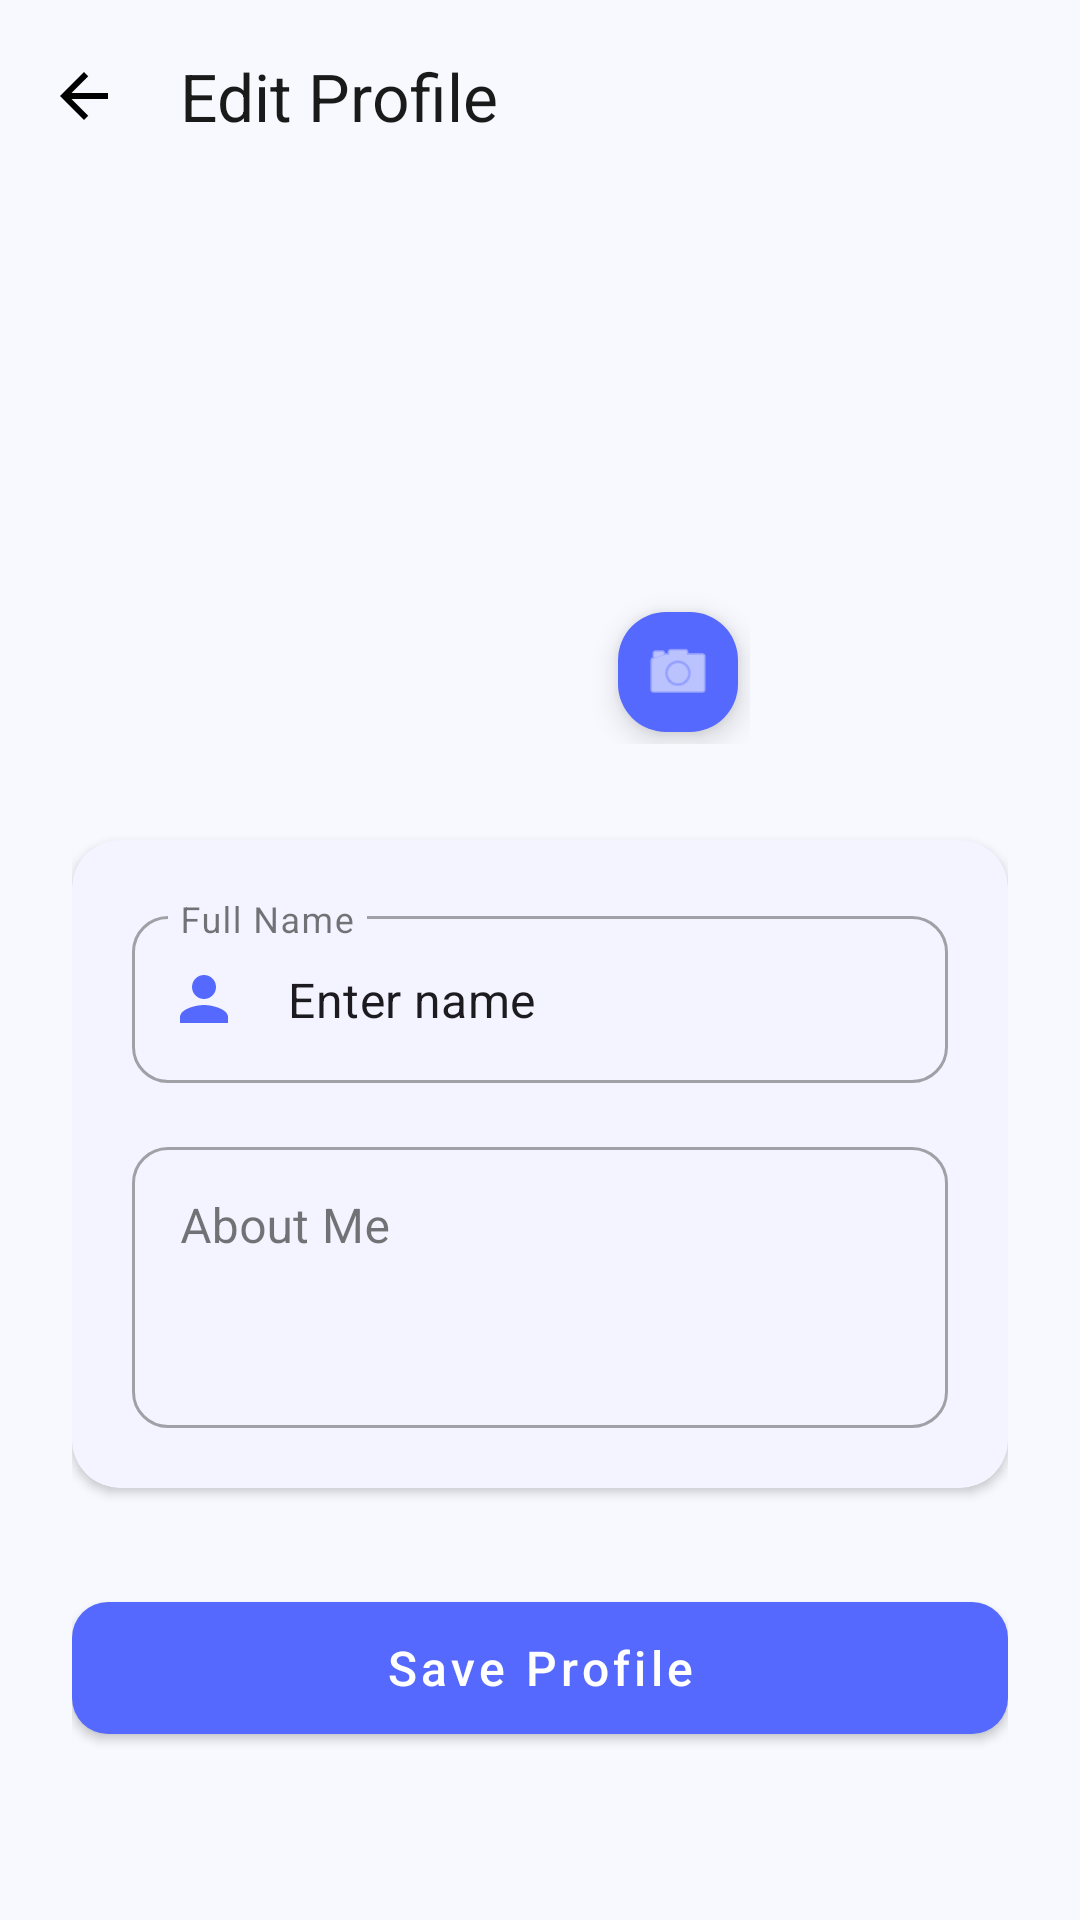

Here is an Android app screen rendered from its layout file. Give the layout XML and the strings, colors and styles it references.
<!-- AndroidManifest.xml: application theme Theme.CampusConnectProject -->
<!-- res/layout/activity_edit_profile.xml -->
<?xml version="1.0" encoding="utf-8"?>
<androidx.coordinatorlayout.widget.CoordinatorLayout xmlns:android="http://schemas.android.com/apk/res/android"
    xmlns:app="http://schemas.android.com/apk/res-auto"
    xmlns:tools="http://schemas.android.com/tools"
    android:layout_width="match_parent"
    android:layout_height="match_parent"
    android:background="?android:attr/windowBackground"
    tools:context=".EditProfileActivity">

    <com.google.android.material.appbar.AppBarLayout
        android:layout_width="match_parent"
        android:layout_height="wrap_content"
        android:background="@android:color/transparent"
        app:elevation="0dp">

        <androidx.appcompat.widget.Toolbar
            android:id="@+id/return_back_btn"
            android:layout_width="match_parent"
            android:layout_height="?attr/actionBarSize"
            app:navigationIcon="@drawable/ic_back"
            app:title="Edit Profile"
            app:titleTextColor="?attr/colorOnSurface" />
    </com.google.android.material.appbar.AppBarLayout>

    <androidx.core.widget.NestedScrollView
        android:layout_width="match_parent"
        android:layout_height="match_parent"
        app:layout_behavior="@string/appbar_scrolling_view_behavior">

        <LinearLayout
            android:layout_width="match_parent"
            android:layout_height="wrap_content"
            android:gravity="center_horizontal"
            android:orientation="vertical"
            android:padding="24dp">

            
            <FrameLayout
                android:layout_width="140dp"
                android:layout_height="140dp"
                android:layout_marginTop="20dp">

                <ImageView
                    android:id="@+id/ivProfileImage"
                    android:layout_width="match_parent"
                    android:layout_height="match_parent"
                    android:background="@drawable/circle_icon_bg"
                    android:padding="30dp"
                    android:src="@drawable/ic_person"
                    app:tint="?attr/colorPrimary" />

                <com.google.android.material.floatingactionbutton.FloatingActionButton
                    android:id="@+id/fabChangePhoto"
                    android:layout_width="wrap_content"
                    android:layout_height="wrap_content"
                    android:layout_gravity="bottom|end"
                    android:src="@android:drawable/ic_menu_camera"
                    app:fabCustomSize="40dp"
                    app:tint="@android:color/white"
                    app:backgroundTint="?attr/colorPrimary" />
            </FrameLayout>

            <com.google.android.material.card.MaterialCardView
                android:layout_width="match_parent"
                android:layout_height="wrap_content"
                android:layout_marginTop="32dp"
                app:cardCornerRadius="16dp"
                app:cardElevation="2dp"
                app:strokeWidth="0dp"
                app:cardBackgroundColor="?attr/colorSurface">

                <LinearLayout
                    android:layout_width="match_parent"
                    android:layout_height="wrap_content"
                    android:orientation="vertical"
                    android:padding="20dp">

                    <com.google.android.material.textfield.TextInputLayout
                        style="@style/Widget.MaterialComponents.TextInputLayout.OutlinedBox"
                        android:layout_width="match_parent"
                        android:layout_height="wrap_content"
                        android:hint="Full Name"
                        app:boxCornerRadiusBottomEnd="12dp"
                        app:boxCornerRadiusBottomStart="12dp"
                        app:boxCornerRadiusTopEnd="12dp"
                        app:boxCornerRadiusTopStart="12dp"
                        app:startIconDrawable="@drawable/ic_profile"
                        app:startIconTint="?attr/colorPrimary">

                        <com.google.android.material.textfield.TextInputEditText
                            android:id="@+id/etFullName"
                            android:layout_width="match_parent"
                            android:layout_height="wrap_content"
                            android:inputType="textPersonName"
                            android:text="Enter name" />
                    </com.google.android.material.textfield.TextInputLayout>

                    <com.google.android.material.textfield.TextInputLayout
                        style="@style/Widget.MaterialComponents.TextInputLayout.OutlinedBox"
                        android:layout_width="match_parent"
                        android:layout_height="wrap_content"
                        android:layout_marginTop="16dp"
                        android:hint="About Me"
                        app:boxCornerRadiusBottomEnd="12dp"
                        app:boxCornerRadiusBottomStart="12dp"
                        app:boxCornerRadiusTopEnd="12dp"
                        app:boxCornerRadiusTopStart="12dp">

                        <com.google.android.material.textfield.TextInputEditText
                            android:id="@+id/etBio"
                            android:layout_width="match_parent"
                            android:layout_height="wrap_content"
                            android:gravity="top"
                            android:inputType="textMultiLine"
                            android:minLines="3" />
                    </com.google.android.material.textfield.TextInputLayout>

                </LinearLayout>
            </com.google.android.material.card.MaterialCardView>

            <com.google.android.material.button.MaterialButton
                android:id="@+id/btnSaveProfile"
                style="@style/Widget.MaterialComponents.Button"
                android:layout_width="match_parent"
                android:layout_height="56dp"
                android:layout_marginTop="32dp"
                android:text="Save Profile"
                android:textAllCaps="false"
                android:textSize="16sp"
                app:cornerRadius="12dp" />

        </LinearLayout>
    </androidx.core.widget.NestedScrollView>

</androidx.coordinatorlayout.widget.CoordinatorLayout>
<!-- resources referenced by this layout -->
<resources>
  <!-- drawable ic_back (drawable) -->
  <vector xmlns:android="http://schemas.android.com/apk/res/android"
      android:width="24dp"
      android:height="24dp"
      android:viewportWidth="24.0"
      android:viewportHeight="24.0">
    <path
        android:fillColor="#000000"
        android:pathData="M20,11H7.83l5.59,-5.59L12,4l-8,8 8,8 1.41,-1.41L7.83,13H20v-2z"/>
  </vector>
  <!-- drawable ic_profile (drawable) -->
  <vector xmlns:android="http://schemas.android.com/apk/res/android"
      android:width="24dp"
      android:height="24dp"
      android:viewportWidth="24.0"
      android:viewportHeight="24.0"
      android:tint="?attr/colorOnSurface">
    <path
        android:fillColor="@android:color/white"
        android:pathData="M12,12c2.21,0 4,-1.79 4,-4s-1.79,-4 -4,-4 -4,1.79 -4,4 1.79,4 4,4zM12,14c-2.67,0 -8,1.34 -8,4v2h16v-2c0,-2.66 -5.33,-4 -8,-4z"/>
  </vector>
  <style name="Theme.CampusConnectProject" parent="Base.Theme.CampusConnectProject" />
  <style name="Base.Theme.CampusConnectProject" parent="Theme.Material3.DayNight.NoActionBar">
          
          <item name="colorPrimary">@color/primary_blue</item>
          <item name="colorOnPrimary">@color/white</item>
  
          
          <item name="android:windowBackground">@color/background_light</item>
          <item name="colorSurface">@color/white</item>
          <item name="colorOnSurface">@color/text_primary_light</item>
          <item name="colorOnSurfaceVariant">@color/text_secondary_light</item>
  
          
          <item name="android:statusBarColor">?attr/colorPrimary</item>
      </style>
  <color name="primary_blue">#5669FF</color>
  <color name="white">#FFFFFFFF</color>
  <color name="background_light">#F8F9FE</color>
  <color name="text_primary_light">#1A1A1A</color>
  <color name="text_secondary_light">#747688</color>
</resources>
